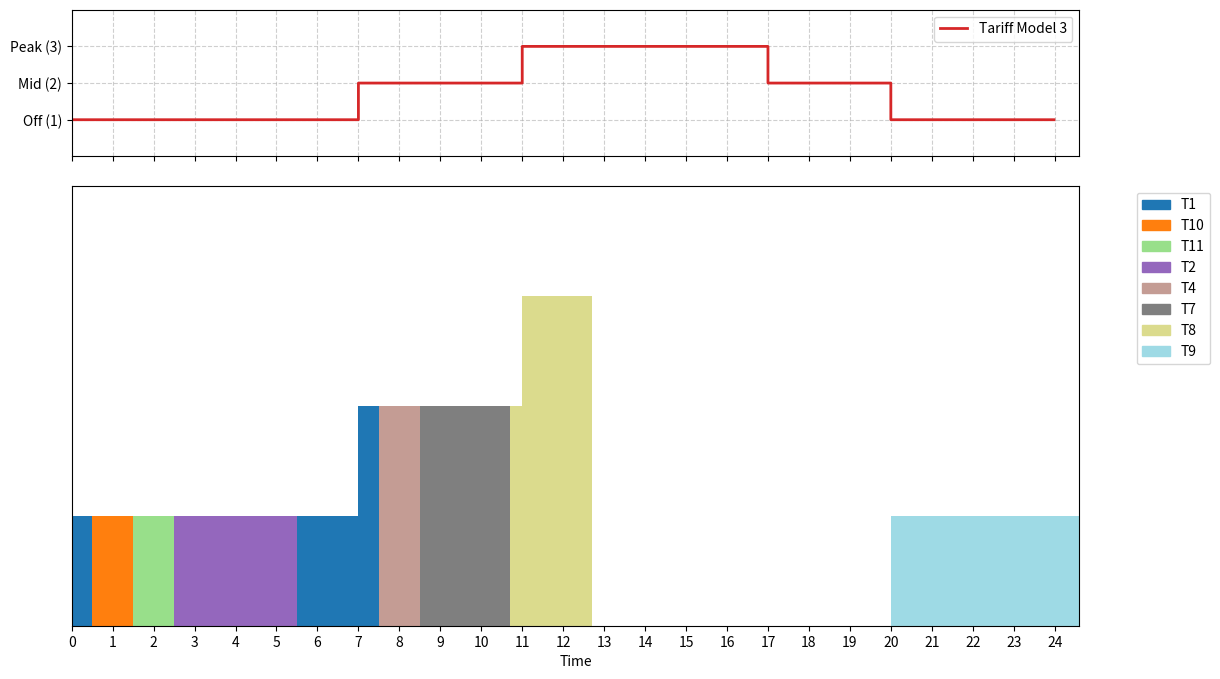

Write Python code to recreate this figure.

import copy
import time

from matplotlib import ticker
import matplotlib.pyplot as plt
import matplotlib.patches as mpatches

tariff_model = 3  # Modèle tarifaire par défaut

class Task:
    def __init__(self, name, arrival_time, execution_time, deadline):
        self.name = name # Nom de la tâche
        self.arrival_time = round(arrival_time * 60) # Date d'arrivée de la tâche
        self.execution_time = round(execution_time * 60)  # Temps d'exécution total de la tâche
        self.remaining_time = round(execution_time * 60) # Temps d'exécution restant
        self.deadline = round(deadline * 60) # Échéance de la tâche

    def get_laxity(self, current_time):
        # Laxité = (Échéance - Temps actuel) - Temps d'exécution restant
        # Correspond au temps disponible avant l'échéance après avoir pris en compte le temps d'exécution restant
        return round(((self.deadline - current_time) - self.remaining_time),2)   
    

def get_cost_at_hour(hour, tariff_model):

    hour = round(hour/60, 2)  # Convertir en heures
    price = 0

    if tariff_model == 2:
        #7h-11h & 17h-21h: Peak, autres: OffPeak
        #hour = t % 24
        if 7 <= hour < 11 or 17 <= hour < 21:
            price = 3 # Peak

        else:
            price = 1 # OffPeak

    else:
        # 0h-7h: OffPeak, 7h-11h: MidPeak, 11h-17h: Peak, 17h-20h: MidPeak, 20h-24h: OffPeak
        #hour = t % 24
        if 11 <= hour < 17: 
            price = 3 # Peak
        elif 7 <= hour < 11 or 17 <= hour < 20: 
            price = 2 # MidPeak
        else:
            price = 1 # OffPeak

    return price/60  # Convertir en coût par minute


def plot_gantt(history, ax=None):
    

    if ax is None:
        fig, ax = plt.subplots(figsize=(24, 6))
        show_plot = True
    else:
        show_plot = False

    task_colors = {}
    color_index = 0
    colors = plt.get_cmap('tab20', len(set([h[1] for h in history])))

    for time, task_name, price in history:
        if task_name not in task_colors:
            task_colors[task_name] = colors(color_index)
            color_index += 1
        ax.broken_barh([(time, 1)], (0, price), facecolors=task_colors[task_name])

    ax.set_ylim(0, max([h[2] for h in history]) + 1)
    ax.set_xlim(0, max([h[0] for h in history]) + 1)
    ax.xaxis.set_major_locator(ticker.MultipleLocator(60))
    formatter = ticker.FuncFormatter(lambda x, pos: f'{int(x/60)}')
    ax.xaxis.set_major_formatter(formatter)
    ax.set_xlabel('Time')
    ax.set_yticks([])
    

    # Create legend
    patches = [mpatches.Patch(color=color, label=task) for task, color in task_colors.items()]
    plt.legend(handles=patches, bbox_to_anchor=(1.05, 1), loc='upper left')

    if show_plot:
        plt.tight_layout()
        plt.show()

def plot_cost_profile(tariff_model, max_hours=24, ax=None):
    """
    Affiche la courbe des coûts.
    """
    if ax is None:
        fig, ax = plt.subplots(figsize=(24, 4))
        show_plot = True
    else:
        show_plot = False

    # Génération des données minute par minute
    minutes = list(range(0, max_hours * 60))
    costs = [get_cost_at_hour(m, tariff_model) * 60 for m in minutes]
    
    ax.plot(minutes, costs, drawstyle='steps-post', color='tab:red', linewidth=2, label=f'Tariff Model {tariff_model}')
    
    ax.set_ylim(0, 4)
    ax.set_yticks([1, 2, 3])
    ax.set_yticklabels(["Off (1)", "Mid (2)", "Peak (3)"])
    ax.grid(True, linestyle='--', alpha=0.6)
    ax.legend(loc='upper right') # Utiliser ax.legend
    

    if show_plot:
        # Si on affiche seul, on formate l'axe X ici
        ax.xaxis.set_major_locator(ticker.MultipleLocator(60))
        formatter = ticker.FuncFormatter(lambda x, pos: f'{int(x/60)}h')
        ax.xaxis.set_major_formatter(formatter)
        plt.show()


def online_full_tasks():
    
    current_time = 0 #Début de la simulation
    completed_tasks = [] #Liste des tâches complétées
    active_tasks = [] #Liste des tâches actives
    failed_tasks = [] #Liste des tâches échouées
    total_cost = 0 #Coût total de l'ordonnancement 
    total_inital_tasks = len(tasks_list) #Nombre total de tâches initiales
    history = [] #Historique des taches pour le diagramme de Gantt
    start_loop_time = time.time()
    new_arrivals = [t for t in tasks_list if t.arrival_time <= current_time] #Tâches arrivant à l'instant t

    while tasks_list or active_tasks:
        #Ajout des tâches qui viennent d'arriver
        active_tasks.extend(new_arrivals)
        for t in new_arrivals: tasks_list.remove(t)

        # Si (Temps actuel + Temps restant > Deadline), la tâche est condamnée et supprimée
        missed = [t for t in active_tasks[:] if (current_time + t.remaining_time) > t.deadline]
        for t in missed:
            failed_tasks.append(t)
            active_tasks.remove(t)

        

        if active_tasks:
            active_tasks.sort(key=lambda x: x.deadline)
            current_task = active_tasks[0]
           
            

            while current_task.remaining_time > 0:
                
                delay = False


                new_arrivals = [t for t in tasks_list if t.arrival_time <= current_time] #Tâches arrivant à l'instant t
                active_tasks.extend(new_arrivals)
                active_tasks.sort(key=lambda x: x.deadline)
                for t in new_arrivals:
                    tasks_list.remove(t)

                if len(new_arrivals) > 1:
                   
                    new_arrivals.sort(key=lambda x: x.deadline)
                    if active_tasks[0].execution_time+active_tasks[1].execution_time <= current_task.remaining_time:
                        current_task.execution_time= current_task.remaining_time
                        #print(current_task.remaining_time,current_task.execution_time)
                        new_arrivals.append(current_task)
                        current_task = active_tasks[0]


                window = [get_cost_at_hour(h, tariff_model) for h in range(current_time, current_task.deadline)]
                #print("window",window)

                min_cost = min ([get_cost_at_hour(h, tariff_model) for h in range(current_time, current_task.deadline)])
                #print("cost",get_cost_at_hour(current_time, tariff_model), min_cost)
                if get_cost_at_hour(current_time, tariff_model) > min_cost and current_task.get_laxity(current_time) > 0:
                    #si on peut retarder la tâche actuelle pour une tâche moins coûteuse
                    #print("delay")
                    delay = True
                    active_tasks.sort(key=lambda x: x.deadline)
                    current_task=active_tasks[0]
                    #print("current task", current_task.name)
                    
                if not delay:
                    total_cost += get_cost_at_hour(current_time, tariff_model)
                    history.append((current_time, current_task.name, get_cost_at_hour(current_time, tariff_model)*60))
                    current_task.remaining_time -= 1
                    current_time += 1

                else:
                    current_time += 1

            if current_task.remaining_time == 0:
                active_tasks.remove(current_task)
                completed_tasks.append(current_task)

        else:
            current_time +=1 
               
    print("Simulation completed in", time.time() - start_loop_time, "seconds.")
    print("End time:", round(current_time/60,2), "hours")
    print("Total cost:", round (total_cost,2))
    print("Completed tasks:" , len(completed_tasks)/total_inital_tasks * 100, "%")
    print("completed tasks:", [t.name for t in completed_tasks])
    print("Failed tasks:", [t.name for t in failed_tasks])

    return history




tasks_list = [
    Task("T1", arrival_time=0, execution_time=2.5, deadline=10),
    Task("T10"  , arrival_time=0.5, execution_time=1, deadline=7),
    Task("T11"  , arrival_time=0.5, execution_time=1, deadline=9),
    Task("T7", arrival_time=3.5, execution_time=2.2, deadline=11),
    Task("T2", arrival_time=2, execution_time=3, deadline=8),
    Task("T9", arrival_time=7, execution_time=4.6, deadline=180),
    Task("T4", arrival_time=6, execution_time=1, deadline=9),
    Task("T14", arrival_time=3.5, execution_time=2.2, deadline=11),
    Task("T3", arrival_time=4, execution_time=2, deadline=12),
    Task("T5", arrival_time=8, execution_time=2.3, deadline=12),
    Task("T6", arrival_time=1, execution_time=5, deadline=14),
    Task("T8", arrival_time=5, execution_time=2, deadline=13)
]


l1=copy.deepcopy(tasks_list)
l2=copy.deepcopy(tasks_list)

history = online_full_tasks()

fig, (ax1, ax2) = plt.subplots(2, 1, figsize=(13, 8), sharex=True, gridspec_kw={'height_ratios': [1, 3]})
plt.subplots_adjust(hspace=0.1)

plot_cost_profile(tariff_model=tariff_model, max_hours=24, ax=ax1) # Dessine en haut
plot_gantt(history, ax=ax2)
plt.show()
